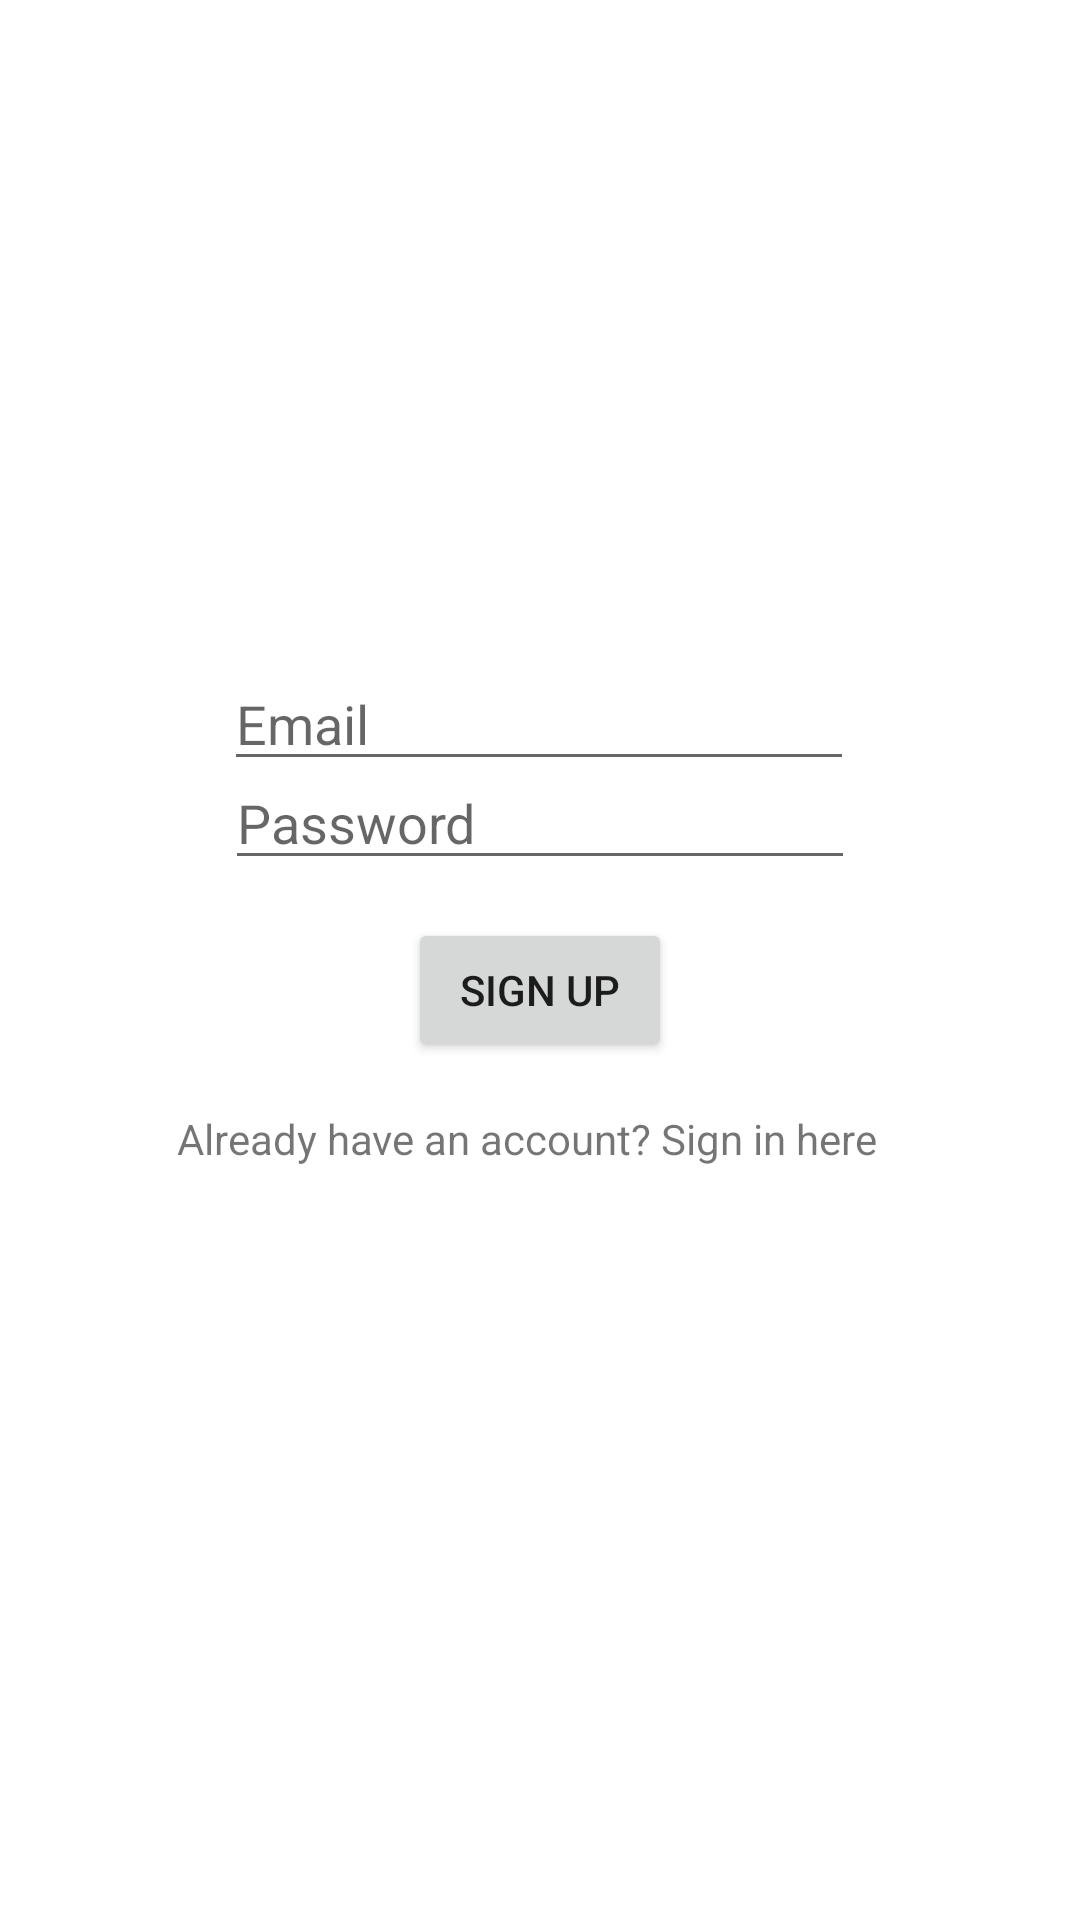

Layout XML and referenced resources for this Android screen:
<!-- AndroidManifest.xml: application theme Theme.Ihaveit -->
<!-- res/layout/activity_main.xml -->
<?xml version="1.0" encoding="utf-8"?>
<androidx.constraintlayout.widget.ConstraintLayout xmlns:android="http://schemas.android.com/apk/res/android"
    xmlns:app="http://schemas.android.com/apk/res-auto"
    xmlns:tools="http://schemas.android.com/tools"
    android:layout_width="match_parent"
    android:layout_height="match_parent"
    tools:context=".MainActivity">


    <EditText
        android:id="@+id/editText"
        android:layout_width="wrap_content"
        android:layout_height="wrap_content"
        android:layout_marginStart="84dp"
        android:layout_marginTop="152dp"
        android:layout_marginEnd="85dp"
        android:layout_marginBottom="313dp"
        android:ems="10"
        android:hint="Email"
        android:inputType="textEmailAddress"
        app:layout_constraintBottom_toBottomOf="parent"
        app:layout_constraintEnd_toEndOf="parent"
        app:layout_constraintStart_toStartOf="parent"
        app:layout_constraintTop_toTopOf="parent" />

    <EditText
        android:id="@+id/editText2"
        android:layout_width="wrap_content"
        android:layout_height="wrap_content"
        android:layout_marginStart="85dp"
        android:layout_marginTop="8dp"
        android:layout_marginEnd="85dp"
        android:layout_marginBottom="363dp"
        android:ems="10"
        android:hint="Password"
        android:inputType="textPassword"
        app:layout_constraintBottom_toBottomOf="parent"
        app:layout_constraintEnd_toEndOf="parent"
        app:layout_constraintStart_toStartOf="parent"
        app:layout_constraintTop_toBottomOf="@+id/editText" />

    <Button
        android:id="@+id/button2"
        android:layout_width="wrap_content"
        android:layout_height="wrap_content"
        android:layout_marginBottom="16dp"
        android:text="Sign Up"
        app:layout_constraintBottom_toBottomOf="@+id/editText2"

        app:layout_constraintBottom_toTopOf="@+id/textView"
        app:layout_constraintEnd_toEndOf="parent"
        app:layout_constraintStart_toStartOf="parent" />

    <TextView
        android:id="@+id/textView"
        android:layout_width="wrap_content"
        android:layout_height="wrap_content"
        android:layout_marginStart="30dp"
        android:layout_marginEnd="39dp"

        android:layout_marginBottom="251dp"
        android:text="Already have an account? Sign in here"
        app:layout_constraintBottom_toBottomOf="parent"
        app:layout_constraintEnd_toEndOf="parent"
        app:layout_constraintStart_toStartOf="parent" />

</androidx.constraintlayout.widget.ConstraintLayout>
<!-- resources referenced by this layout -->
<resources>
  <style name="Theme.Ihaveit" parent="Theme.MaterialComponents.DayNight.DarkActionBar">
          
          <item name="colorPrimary">@color/purple_500</item>
          <item name="colorPrimaryVariant">@color/purple_700</item>
          <item name="colorOnPrimary">@color/white</item>
          
          <item name="colorSecondary">@color/teal_200</item>
          <item name="colorSecondaryVariant">@color/teal_700</item>
          <item name="colorOnSecondary">@color/black</item>
          
          <item name="android:statusBarColor" tools:targetApi="l">?attr/colorPrimaryVariant</item>
          
      </style>
  <!-- not gathered from this repository: default colours our renderer supplied (Android Studio template values) -->
  <color name="purple_500">#FF6200EE</color>
  <color name="purple_700">#FF3700B3</color>
  <color name="teal_200">#FF03DAC5</color>
  <color name="teal_700">#FF018786</color>
  <color name="black">#FF000000</color>
  <color name="white">#FFFFFFFF</color>
</resources>
